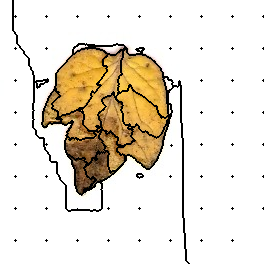

Values plotted in this chart, from the file beside it:
27, 27, 27, 27, 27, 27, 27, 27, 27, 27, 27, 27, 27, 55, 55, 55, 55, 55, 55, 55, 55, 55, 55, 55
27, 27, 27, 27, 27, 27, 27, 27, 27, 27, 27, 27, 27, 55, 55, 55, 55, 55, 55, 55, 55, 55, 55, 55
27, 27, 27, 27, 27, 27, 27, 27, 27, 27, 27, 27, 27, 55, 55, 55, 55, 55, 55, 55, 55, 55, 55, 55
27, 27, 27, 27, 27, 27, 27, 27, 27, 27, 27, 27, 27, 55, 55, 55, 55, 55, 55, 55, 55, 55, 55, 55
27, 27, 27, 27, 27, 27, 27, 27, 27, 27, 27, 27, 27, 55, 55, 55, 55, 55, 55, 55, 55, 55, 55, 55
27, 27, 27, 27, 27, 27, 27, 27, 27, 27, 27, 27, 27, 55, 55, 55, 55, 55, 55, 55, 55, 55, 55, 55
27, 27, 27, 27, 27, 27, 27, 27, 27, 27, 27, 27, 27, 55, 55, 55, 55, 55, 55, 55, 55, 55, 55, 55
27, 27, 27, 27, 27, 27, 27, 27, 27, 27, 27, 27, 27, 55, 55, 55, 55, 55, 55, 55, 55, 55, 55, 55
27, 27, 27, 27, 27, 27, 27, 27, 27, 27, 27, 27, 27, 55, 55, 55, 55, 55, 55, 55, 55, 55, 55, 55
27, 27, 27, 27, 27, 27, 27, 27, 27, 27, 27, 27, 27, 55, 55, 55, 55, 55, 55, 55, 55, 55, 55, 55
27, 27, 27, 27, 27, 27, 27, 27, 27, 27, 27, 27, 27, 55, 55, 55, 55, 55, 55, 55, 55, 55, 55, 55
27, 27, 27, 27, 27, 27, 27, 27, 27, 27, 27, 27, 27, 55, 55, 55, 55, 55, 55, 55, 55, 55, 55, 55
27, 27, 27, 27, 27, 27, 27, 27, 27, 27, 27, 27, 27, 55, 55, 55, 55, 55, 55, 55, 55, 55, 55, 55
27, 27, 27, 27, 27, 27, 27, 27, 27, 27, 27, 27, 27, 55, 55, 55, 55, 55, 55, 55, 55, 55, 55, 55
27, 27, 27, 27, 27, 27, 27, 27, 27, 27, 27, 27, 27, 55, 55, 55, 55, 55, 55, 55, 55, 55, 55, 55
27, 27, 27, 27, 27, 27, 27, 27, 27, 27, 27, 27, 27, 55, 55, 55, 55, 55, 55, 55, 55, 55, 55, 55
27, 27, 27, 27, 27, 27, 27, 27, 27, 27, 27, 27, 27, 55, 55, 0, 55, 55, 55, 55, 55, 55, 55, 55
27, 27, 27, 27, 27, 27, 27, 27, 27, 27, 27, 27, 27, 55, 55, 55, 55, 55, 55, 55, 55, 55, 55, 55
27, 27, 27, 27, 27, 27, 27, 27, 27, 27, 27, 27, 27, 55, 55, 55, 55, 55, 55, 55, 55, 55, 55, 55
27, 27, 27, 27, 27, 27, 27, 27, 27, 27, 27, 27, 27, 55, 55, 55, 55, 55, 55, 55, 55, 55, 55, 55
27, 27, 27, 27, 27, 27, 27, 27, 27, 27, 27, 27, 27, 55, 55, 55, 55, 55, 55, 55, 55, 55, 55, 55
27, 27, 27, 27, 27, 27, 27, 27, 27, 27, 27, 27, 27, 55, 55, 55, 55, 55, 55, 55, 55, 55, 55, 55
27, 27, 27, 27, 27, 27, 27, 27, 27, 27, 27, 27, 27, 55, 55, 55, 55, 55, 55, 55, 55, 55, 55, 55
27, 27, 27, 27, 27, 27, 27, 27, 27, 27, 27, 27, 27, 55, 55, 55, 55, 55, 55, 55, 55, 55, 55, 55
27, 27, 27, 27, 27, 27, 27, 27, 27, 27, 27, 27, 27, 55, 55, 55, 55, 55, 55, 55, 55, 55, 55, 55
27, 27, 27, 27, 27, 27, 27, 27, 27, 27, 27, 27, 27, 55, 55, 55, 55, 55, 55, 55, 55, 55, 55, 55
27, 27, 27, 27, 27, 27, 27, 27, 27, 27, 27, 27, 27, 55, 55, 55, 55, 55, 55, 55, 55, 55, 55, 55
27, 27, 27, 27, 27, 27, 27, 27, 27, 27, 27, 27, 27, 55, 55, 55, 55, 55, 55, 55, 55, 55, 55, 55
27, 27, 27, 27, 27, 27, 27, 27, 27, 27, 27, 27, 27, 55, 55, 55, 55, 55, 55, 55, 55, 55, 55, 55
27, 27, 27, 27, 27, 27, 27, 27, 27, 27, 27, 27, 27, 55, 55, 55, 55, 55, 55, 55, 55, 55, 55, 55
27, 27, 27, 27, 27, 27, 27, 27, 27, 27, 27, 27, 27, 55, 55, 55, 55, 55, 55, 55, 55, 55, 55, 55
27, 27, 27, 27, 27, 27, 27, 27, 27, 27, 27, 27, 27, 27, 55, 55, 55, 55, 55, 55, 55, 55, 55, 55
27, 27, 27, 27, 27, 27, 27, 27, 27, 27, 27, 27, 27, 27, 27, 55, 55, 55, 55, 55, 55, 55, 55, 55
27, 27, 27, 27, 27, 27, 27, 27, 27, 27, 27, 27, 27, 27, 27, 55, 55, 55, 55, 55, 55, 55, 55, 55
27, 27, 27, 27, 27, 27, 27, 27, 27, 27, 27, 27, 27, 27, 27, 27, 55, 55, 55, 55, 55, 55, 55, 55
27, 27, 27, 27, 27, 27, 27, 27, 27, 27, 27, 27, 27, 27, 27, 27, 27, 55, 55, 55, 55, 55, 55, 55
27, 27, 27, 27, 27, 27, 27, 27, 27, 27, 27, 27, 27, 27, 27, 27, 27, 55, 55, 55, 55, 55, 55, 55
27, 27, 27, 27, 27, 27, 27, 27, 27, 27, 27, 27, 27, 27, 27, 27, 27, 55, 55, 55, 55, 55, 55, 55
27, 27, 27, 27, 27, 27, 27, 27, 27, 27, 27, 27, 27, 27, 27, 27, 27, 55, 55, 55, 55, 55, 55, 55
27, 27, 27, 27, 27, 27, 27, 27, 27, 27, 27, 27, 27, 27, 27, 27, 27, 55, 55, 55, 55, 55, 55, 55
27, 27, 27, 27, 27, 27, 27, 27, 27, 27, 27, 27, 27, 27, 27, 27, 27, 55, 55, 55, 55, 55, 55, 55
27, 27, 27, 27, 27, 27, 27, 27, 27, 27, 27, 27, 27, 27, 27, 27, 27, 55, 55, 55, 55, 55, 55, 55
27, 27, 27, 27, 27, 27, 27, 27, 27, 27, 27, 27, 27, 27, 27, 27, 27, 55, 55, 55, 55, 55, 55, 55
27, 27, 27, 27, 27, 27, 27, 27, 27, 27, 27, 27, 27, 27, 27, 27, 27, 55, 55, 55, 55, 55, 55, 55
27, 27, 27, 27, 27, 27, 27, 27, 27, 27, 27, 27, 27, 27, 27, 27, 27, 27, 55, 55, 55, 55, 55, 55
27, 27, 27, 27, 27, 27, 27, 27, 27, 27, 27, 27, 27, 27, 27, 27, 27, 27, 27, 55, 55, 55, 55, 55
27, 27, 27, 27, 27, 27, 27, 27, 27, 27, 27, 27, 27, 27, 27, 27, 27, 27, 27, 27, 55, 55, 55, 55
27, 27, 27, 27, 27, 27, 27, 27, 27, 27, 27, 27, 27, 27, 27, 27, 27, 27, 27, 27, 55, 55, 55, 55
27, 27, 27, 27, 27, 27, 27, 27, 27, 27, 27, 27, 27, 27, 27, 11, 27, 27, 27, 27, 27, 55, 55, 55
27, 27, 27, 27, 27, 27, 27, 27, 27, 27, 27, 27, 27, 27, 27, 27, 27, 27, 27, 27, 27, 27, 55, 55
27, 27, 27, 27, 27, 27, 27, 27, 27, 27, 27, 27, 27, 27, 27, 27, 27, 27, 27, 27, 27, 27, 27, 55
27, 27, 27, 27, 27, 27, 27, 27, 27, 27, 27, 27, 27, 27, 27, 27, 27, 27, 27, 27, 27, 27, 27, 27
27, 27, 27, 27, 27, 27, 27, 27, 27, 27, 27, 27, 27, 27, 27, 27, 27, 27, 27, 27, 27, 27, 27, 27
27, 27, 27, 27, 27, 27, 27, 27, 27, 27, 27, 27, 27, 27, 27, 27, 27, 27, 27, 27, 27, 27, 27, 27
27, 27, 27, 27, 27, 27, 27, 27, 27, 27, 27, 27, 27, 27, 27, 27, 27, 27, 27, 27, 27, 27, 27, 27
27, 27, 27, 27, 27, 27, 27, 27, 27, 27, 27, 27, 27, 27, 27, 27, 27, 27, 27, 27, 27, 27, 27, 27
27, 27, 27, 27, 27, 27, 27, 27, 27, 27, 27, 27, 27, 27, 27, 27, 27, 27, 27, 27, 27, 27, 27, 27
27, 27, 27, 27, 27, 27, 27, 27, 27, 27, 27, 27, 27, 27, 27, 27, 27, 27, 27, 27, 27, 27, 27, 27
27, 27, 27, 27, 27, 27, 27, 27, 27, 27, 27, 27, 27, 27, 27, 27, 27, 27, 27, 27, 27, 27, 27, 27
27, 27, 27, 27, 27, 27, 27, 27, 27, 27, 27, 27, 27, 27, 27, 27, 27, 27, 27, 27, 27, 27, 27, 27
27, 27, 27, 27, 27, 27, 27, 27, 27, 27, 27, 27, 27, 27, 27, 27, 27, 27, 27, 27, 27, 27, 27, 27
... 203 more rows
